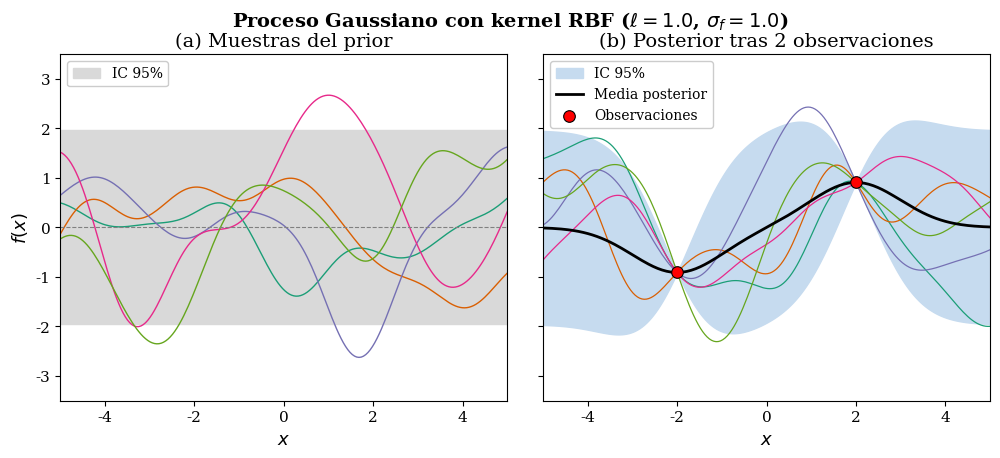

Python code for this plot: (Note: this script raises an exception after producing the figure.)
"""
Figure: GP Prior vs Posterior (RBF kernel).

Left panel:  samples drawn from the prior  f ~ GP(0, k)
Right panel: samples drawn from the posterior after observing 2 points,
             plus the predictive mean and 95% confidence band.

Style inspired by Rasmussen & Williams (2006), Chapter 2.
"""

import numpy as np
import matplotlib.pyplot as plt
from matplotlib import rcParams
from scipy.linalg import cholesky, cho_solve

# ---------------------------------------------------------------------------
# Global style
# ---------------------------------------------------------------------------
rcParams.update({
    "font.family": "serif",
    "font.size": 11,
    "axes.labelsize": 13,
    "axes.titlesize": 14,
    "legend.fontsize": 10,
    "figure.dpi": 300,
})

# ---------------------------------------------------------------------------
# RBF kernel
# ---------------------------------------------------------------------------
def rbf_kernel(X1, X2, length_scale=1.0, sigma_f=1.0):
    sqdist = np.sum(X1**2, axis=1, keepdims=True) \
           - 2 * X1 @ X2.T \
           + np.sum(X2**2, axis=1)
    return sigma_f**2 * np.exp(-0.5 * sqdist / length_scale**2)


# ---------------------------------------------------------------------------
# Config
# ---------------------------------------------------------------------------
np.random.seed(42)

n_grid = 200
n_samples = 5
length_scale = 1.0
sigma_f = 1.0
noise = 1e-8  # jitter for numerical stability

X_grid = np.linspace(-5, 5, n_grid).reshape(-1, 1)

# Two observed points on a simple curve
X_obs = np.array([[-2.0], [2.0]])
y_obs = np.sin(X_obs).ravel()  # simple curved function

# ---------------------------------------------------------------------------
# Prior samples
# ---------------------------------------------------------------------------
K_prior = rbf_kernel(X_grid, X_grid, length_scale, sigma_f)
K_prior += noise * np.eye(n_grid)
L_prior = cholesky(K_prior, lower=True)

prior_samples = L_prior @ np.random.randn(n_grid, n_samples)

# ---------------------------------------------------------------------------
# Posterior
# ---------------------------------------------------------------------------
K_XX = rbf_kernel(X_obs, X_obs, length_scale, sigma_f) + noise * np.eye(len(X_obs))
K_Xs = rbf_kernel(X_obs, X_grid, length_scale, sigma_f)
K_ss = rbf_kernel(X_grid, X_grid, length_scale, sigma_f)

L_XX = cholesky(K_XX, lower=True)
alpha = cho_solve((L_XX, True), y_obs)
mu_post = K_Xs.T @ alpha

v = cho_solve((L_XX, True), K_Xs)
cov_post = K_ss - K_Xs.T @ v
cov_post += noise * np.eye(n_grid)

sigma_post = np.sqrt(np.diag(cov_post))
L_post = cholesky(cov_post, lower=True)

posterior_samples = mu_post[:, None] + L_post @ np.random.randn(n_grid, n_samples)

# ---------------------------------------------------------------------------
# Plot
# ---------------------------------------------------------------------------
COLORS = ["#1b9e77", "#d95f02", "#7570b3", "#e7298a", "#66a61e"]

fig, (ax_prior, ax_post) = plt.subplots(1, 2, figsize=(12, 4.5),
                                         sharey=True, gridspec_kw={"wspace": 0.08})

# --- Left: prior ---
for i in range(n_samples):
    ax_prior.plot(X_grid, prior_samples[:, i], color=COLORS[i],
                  alpha=1.0, linewidth=1.0)

# Prior confidence band (from diagonal of K_prior)
sigma_prior = sigma_f * np.ones(n_grid)
ax_prior.fill_between(X_grid.ravel(),
                       -1.96 * sigma_prior, 1.96 * sigma_prior,
                       color="#d9d9d9", alpha=1.0, label="IC 95%")
ax_prior.axhline(0, color="0.5", linewidth=0.8, linestyle="--")

ax_prior.set_xlabel("$x$")
ax_prior.set_ylabel("$f(x)$")
ax_prior.set_title("(a) Muestras del prior")
ax_prior.set_xlim(-5, 5)
ax_prior.set_ylim(-3.5, 3.5)
ax_prior.legend(loc="upper left", framealpha=1.0)

# --- Right: posterior ---
ax_post.fill_between(X_grid.ravel(),
                      mu_post - 1.96 * sigma_post,
                      mu_post + 1.96 * sigma_post,
                      color="#c6dbef", alpha=1.0, label="IC 95%")

for i in range(n_samples):
    ax_post.plot(X_grid, posterior_samples[:, i], color=COLORS[i],
                 alpha=1.0, linewidth=0.9)

ax_post.plot(X_grid, mu_post, color="k", linewidth=2.0, label="Media posterior")
ax_post.scatter(X_obs, y_obs, s=70, c="red", zorder=5,
                edgecolors="k", linewidths=0.8, label="Observaciones")

ax_post.set_xlabel("$x$")
ax_post.set_title("(b) Posterior tras 2 observaciones")
ax_post.set_xlim(-5, 5)
ax_post.legend(loc="upper left", framealpha=1.0)

fig.suptitle("Proceso Gaussiano con kernel RBF ($\\ell=1.0$, $\\sigma_f=1.0$)",
             fontsize=14, fontweight="bold")

fig.subplots_adjust(top=0.88, wspace=0.08)
plt.savefig("tests/fig_gp_prior_posterior.png", dpi=300, bbox_inches="tight")
plt.savefig("tests/fig_gp_prior_posterior.pdf", bbox_inches="tight")
plt.savefig("tests/fig_gp_prior_posterior.eps", format="eps", bbox_inches="tight")
print("Saved: tests/fig_gp_prior_posterior.png / .pdf / .eps")
plt.show()
